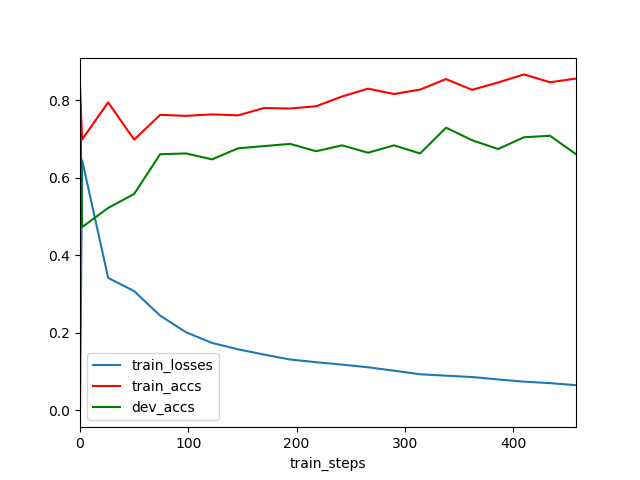

The table this chart was drawn from, first rows:
	train_steps	train_losses	train_accs	dev_accs
0	0	0.0	0.8281	0.8387
1	2	0.6443	0.6985	0.4725
2	26	0.3415	0.7939	0.5218
3	50	0.3074	0.6979	0.5579
4	74	0.2443	0.7617	0.6603
5	98	0.2012	0.7592	0.6622
6	122	0.1738	0.763	0.6471
7	146	0.1575	0.7604	0.6755
8	170	0.1438	0.7794	0.6812
9	194	0.1312	0.7781	0.6869
10	218	0.1242	0.7838	0.6679
11	242	0.118	0.8091	0.6831
12	266	0.1111	0.8293	0.6641
13	290	0.1024	0.8154	0.6831
14	314	0.09317	0.8268	0.6622
15	338	0.0895	0.854	0.7287
16	362	0.08604	0.8262	0.6964
17	386	0.07979	0.8451	0.6736
18	410	0.07407	0.866	0.704
19	434	0.07028	0.8458	0.7078
20	458	0.06499	0.8552	0.6603
